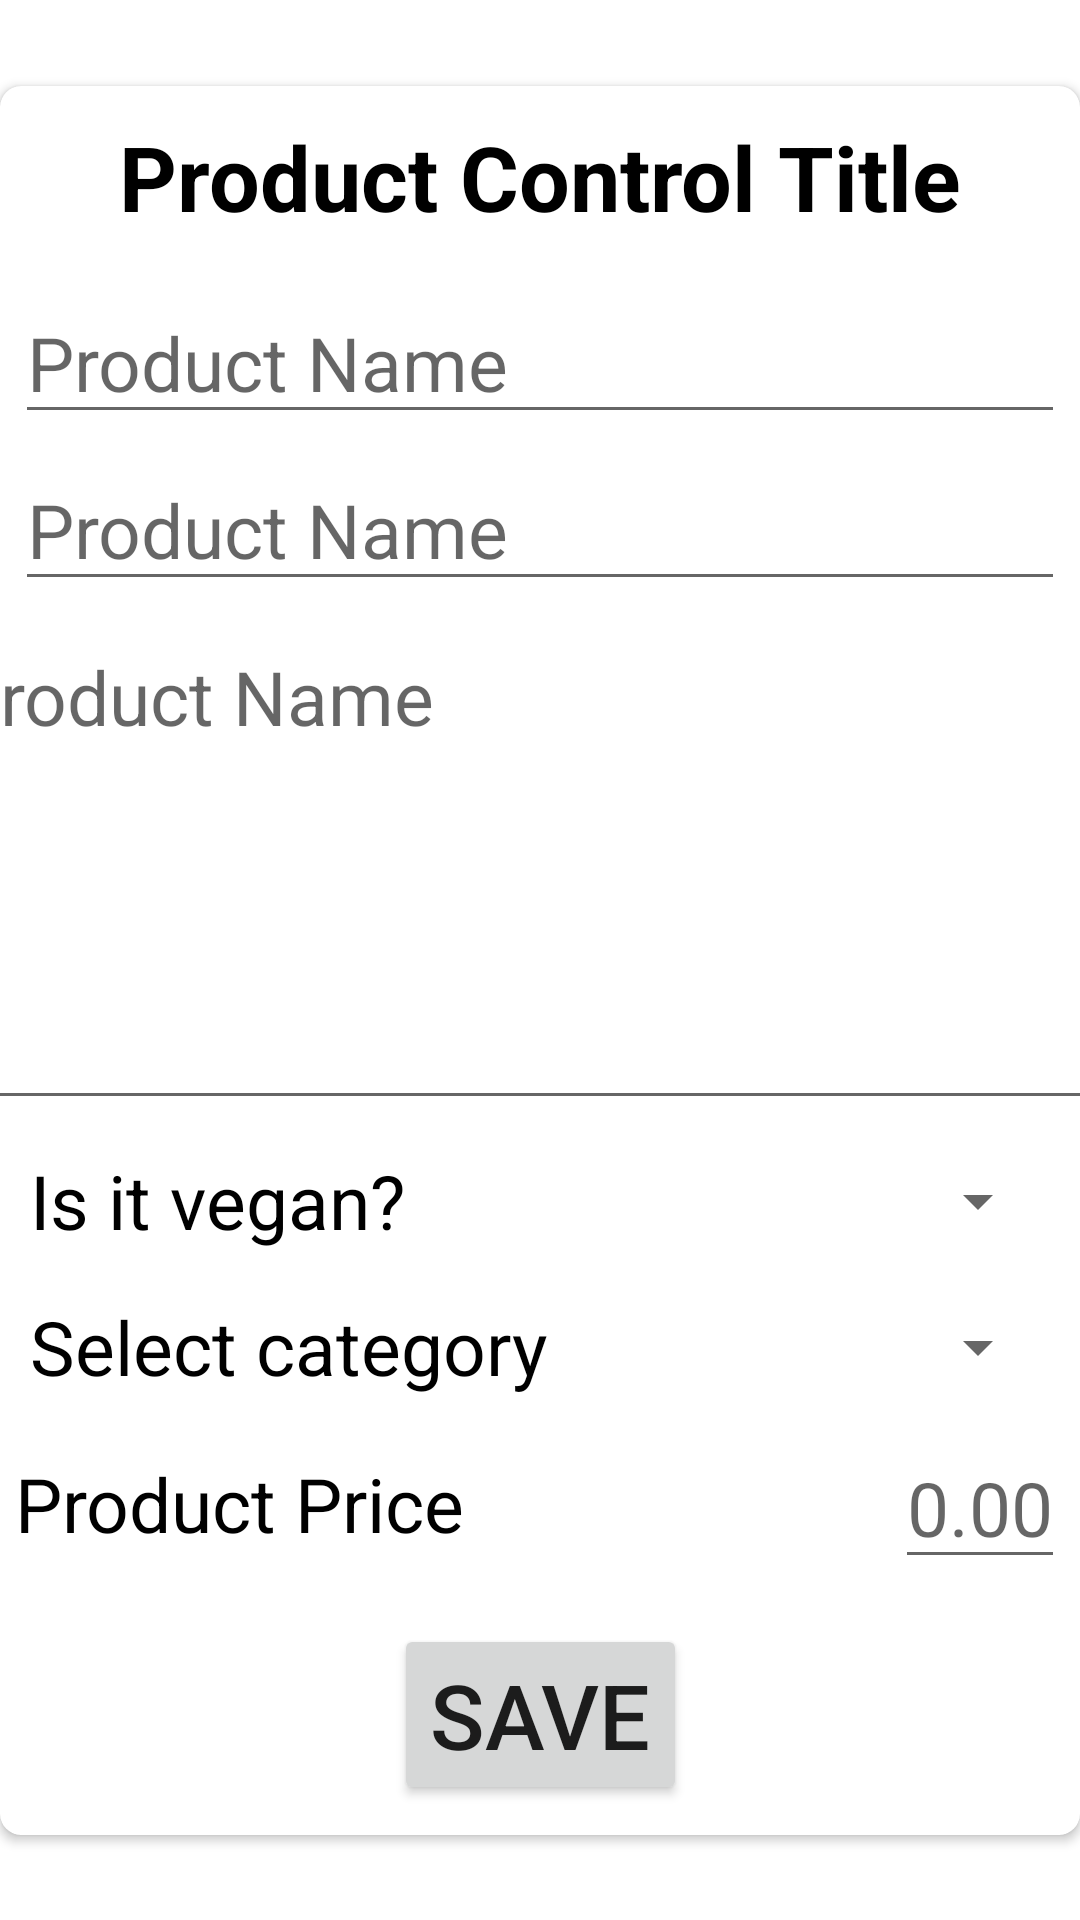

This screen was rendered from an Android layout file. Write that file and the resources it references.
<!-- AndroidManifest.xml: application theme Theme.Bakeryposadminapp -->
<!-- res/layout/popup_product_controls_container.xml -->
<?xml version="1.0" encoding="utf-8"?>
<androidx.constraintlayout.widget.ConstraintLayout
    xmlns:android="http://schemas.android.com/apk/res/android"
    xmlns:tools="http://schemas.android.com/tools"
    android:layout_width="match_parent"
    android:layout_height="match_parent"
    xmlns:app="http://schemas.android.com/apk/res-auto">

    <androidx.cardview.widget.CardView
        android:layout_width="wrap_content"
        android:layout_height="wrap_content"
        app:cardCornerRadius="7dp"
        app:layout_constraintTop_toTopOf="parent"
        app:layout_constraintStart_toStartOf="parent"
        app:layout_constraintEnd_toEndOf="parent"
        app:layout_constraintBottom_toBottomOf="parent">

        <androidx.constraintlayout.widget.ConstraintLayout
            android:layout_width="wrap_content"
            android:layout_height="wrap_content">

            <TextView
                android:id="@+id/productTitle"
                android:layout_width="wrap_content"
                android:layout_height="wrap_content"
                android:text="@string/product_control_title"
                android:textSize="30sp"
                android:textStyle="bold"
                android:textColor="@color/black"
                android:layout_margin="10dp"
                app:layout_constraintTop_toTopOf="parent"
                app:layout_constraintStart_toStartOf="parent"
                app:layout_constraintEnd_toEndOf="parent" />

            <androidx.constraintlayout.widget.ConstraintLayout
                android:id="@+id/productControlBody"
                android:layout_width="wrap_content"
                android:layout_height="wrap_content"
                android:layout_marginTop="10dp"
                android:layout_marginStart="5dp"
                android:layout_marginEnd="5dp"
                app:layout_constraintTop_toBottomOf="@id/productTitle"
                app:layout_constraintStart_toStartOf="parent"
                app:layout_constraintEnd_toEndOf="parent">

                <EditText
                    android:id="@+id/productBarcode"
                    android:layout_width="0dp"
                    android:layout_height="wrap_content"
                    android:hint="@string/product_name"
                    android:textSize="25sp"
                    android:textColor="@color/black"
                    android:layout_margin="5dp"
                    app:layout_constraintTop_toTopOf="parent"
                    app:layout_constraintStart_toStartOf="parent"
                    app:layout_constraintEnd_toEndOf="parent"
                    android:importantForAutofill="no"
                    android:inputType="number" />

                <EditText
                    android:id="@+id/productName"
                    android:layout_width="0dp"
                    android:layout_height="wrap_content"
                    android:hint="@string/product_name"
                    android:textSize="25sp"
                    android:textColor="@color/black"
                    android:layout_margin="5dp"
                    app:layout_constraintTop_toBottomOf="@id/productBarcode"
                    app:layout_constraintStart_toStartOf="parent"
                    app:layout_constraintEnd_toEndOf="parent"
                    android:importantForAutofill="no"
                    android:inputType="text" />

                <EditText
                    android:id="@+id/productDescription"
                    android:layout_width="400dp"
                    android:layout_height="wrap_content"
                    android:hint="@string/product_name"
                    android:textSize="25sp"
                    android:textColor="@color/black"
                    android:gravity="top|left"
                    android:layout_margin="5dp"
                    app:layout_constraintTop_toBottomOf="@id/productName"
                    app:layout_constraintStart_toStartOf="parent"
                    app:layout_constraintEnd_toEndOf="parent"
                    android:importantForAutofill="no"
                    android:inputType="textMultiLine"
                    android:lines="5"
                    android:scrollHorizontally="false"
                    android:scrollbars="vertical"
                    tools:ignore="RtlHardcoded" />

                <androidx.constraintlayout.widget.ConstraintLayout
                    android:id="@+id/veganLayout"
                    android:layout_width="0dp"
                    android:layout_height="wrap_content"
                    android:layout_margin="5dp"
                    app:layout_constraintTop_toBottomOf="@id/productDescription"
                    app:layout_constraintStart_toStartOf="parent"
                    app:layout_constraintEnd_toEndOf="parent">

                    <TextView
                        android:id="@+id/veganTitle"
                        android:layout_width="wrap_content"
                        android:layout_height="wrap_content"
                        android:text="@string/is_it_vegan"
                        android:textSize="25sp"
                        android:textColor="@color/black"
                        android:layout_margin="5dp"
                        app:layout_constraintTop_toTopOf="parent"
                        app:layout_constraintStart_toStartOf="parent"
                        app:layout_constraintBottom_toBottomOf="parent" />

                    <Spinner
                        android:id="@+id/veganTagMenu"
                        android:spinnerMode="dropdown"
                        android:layout_width="wrap_content"
                        android:layout_height="wrap_content"
                        android:layout_margin="5dp"
                        app:layout_constraintTop_toTopOf="parent"
                        app:layout_constraintEnd_toEndOf="parent"
                        app:layout_constraintBottom_toBottomOf="parent" />
                </androidx.constraintlayout.widget.ConstraintLayout>

                <androidx.constraintlayout.widget.ConstraintLayout
                    android:id="@+id/categoryLayout"
                    android:layout_width="0dp"
                    android:layout_height="wrap_content"
                    android:layout_margin="5dp"
                    app:layout_constraintTop_toBottomOf="@id/veganLayout"
                    app:layout_constraintStart_toStartOf="parent"
                    app:layout_constraintEnd_toEndOf="parent">

                    <TextView
                        android:id="@+id/categoryTitle"
                        android:layout_width="wrap_content"
                        android:layout_height="wrap_content"
                        android:text="@string/select_category"
                        android:textSize="25sp"
                        android:textColor="@color/black"
                        android:layout_margin="5dp"
                        app:layout_constraintTop_toTopOf="parent"
                        app:layout_constraintStart_toStartOf="parent"
                        app:layout_constraintBottom_toBottomOf="parent" />

                    <Spinner
                        android:id="@+id/categoryMenu"
                        android:spinnerMode="dropdown"
                        android:layout_width="wrap_content"
                        android:layout_height="wrap_content"
                        android:layout_margin="5dp"
                        app:layout_constraintTop_toTopOf="parent"
                        app:layout_constraintEnd_toEndOf="parent"
                        app:layout_constraintBottom_toBottomOf="parent" />
                </androidx.constraintlayout.widget.ConstraintLayout>

                <androidx.constraintlayout.widget.ConstraintLayout
                    android:id="@+id/priceLayout"
                    android:layout_width="0dp"
                    android:layout_height="wrap_content"
                    app:layout_constraintTop_toBottomOf="@id/categoryLayout"
                    app:layout_constraintStart_toStartOf="parent"
                    app:layout_constraintEnd_toEndOf="parent">
                    <TextView
                        android:id="@+id/priceTitle"
                        android:layout_width="wrap_content"
                        android:layout_height="wrap_content"
                        android:text="@string/product_price_title"
                        android:textSize="25sp"
                        android:textColor="@color/black"
                        android:layout_margin="5dp"
                        app:layout_constraintTop_toTopOf="parent"
                        app:layout_constraintStart_toStartOf="parent"
                        app:layout_constraintBottom_toBottomOf="parent" />

                    <EditText
                        android:id="@+id/productPrice"
                        android:layout_width="wrap_content"
                        android:layout_height="wrap_content"
                        android:hint="@string/_0_0"
                        android:textSize="25sp"
                        android:textColor="@color/black"
                        android:layout_margin="5dp"
                        app:layout_constraintTop_toTopOf="parent"
                        app:layout_constraintEnd_toEndOf="parent"
                        app:layout_constraintBottom_toBottomOf="parent"
                        android:importantForAutofill="no"
                        android:inputType="numberDecimal" />

                </androidx.constraintlayout.widget.ConstraintLayout>

            </androidx.constraintlayout.widget.ConstraintLayout>

            <androidx.constraintlayout.widget.ConstraintLayout
                android:id="@+id/saveLayout"
                android:layout_width="wrap_content"
                android:layout_height="wrap_content"
                android:layout_margin="10dp"
                app:layout_constraintTop_toBottomOf="@id/productControlBody"
                app:layout_constraintStart_toStartOf="parent"
                app:layout_constraintEnd_toEndOf="parent"
                app:layout_constraintBottom_toBottomOf="parent">
                <Button
                    android:id="@+id/saveProductBtn"
                    android:layout_width="wrap_content"
                    android:layout_height="wrap_content"
                    android:text="@string/save"
                    android:textSize="30sp"
                    app:layout_constraintTop_toTopOf="parent"
                    app:layout_constraintStart_toStartOf="parent"
                    app:layout_constraintEnd_toEndOf="parent"
                    app:layout_constraintBottom_toBottomOf="parent" />
            </androidx.constraintlayout.widget.ConstraintLayout>
        </androidx.constraintlayout.widget.ConstraintLayout>
    </androidx.cardview.widget.CardView>
    <TextView
        android:id="@+id/veganSelection"
        android:layout_width="wrap_content"
        android:layout_height="wrap_content"
        android:visibility="gone"
        app:layout_constraintTop_toTopOf="parent"
        app:layout_constraintStart_toStartOf="parent"/>
    <TextView
        android:id="@+id/categorySelection"
        android:layout_width="wrap_content"
        android:layout_height="wrap_content"
        android:visibility="gone"
        app:layout_constraintTop_toTopOf="parent"
        app:layout_constraintStart_toStartOf="parent"/>
</androidx.constraintlayout.widget.ConstraintLayout>
<!-- resources referenced by this layout -->
<resources>
  <color name="black">#FF000000</color>
  <string name="_0_0">0.00</string>
  <string name="is_it_vegan">Is it vegan?</string>
  <string name="product_control_title">Product Control Title</string>
  <string name="product_name">Product Name</string>
  <string name="product_price_title">Product Price</string>
  <string name="save">Save</string>
  <string name="select_category">Select category</string>
  <style name="Theme.Bakeryposadminapp" parent="Theme.MaterialComponents.DayNight.NoActionBar">
          
          <item name="colorOnPrimary">@color/white</item>
          
          <item name="colorOnSecondary">@color/black</item>
          
          
      </style>
  <color name="white">#FFFFFFFF</color>
</resources>
